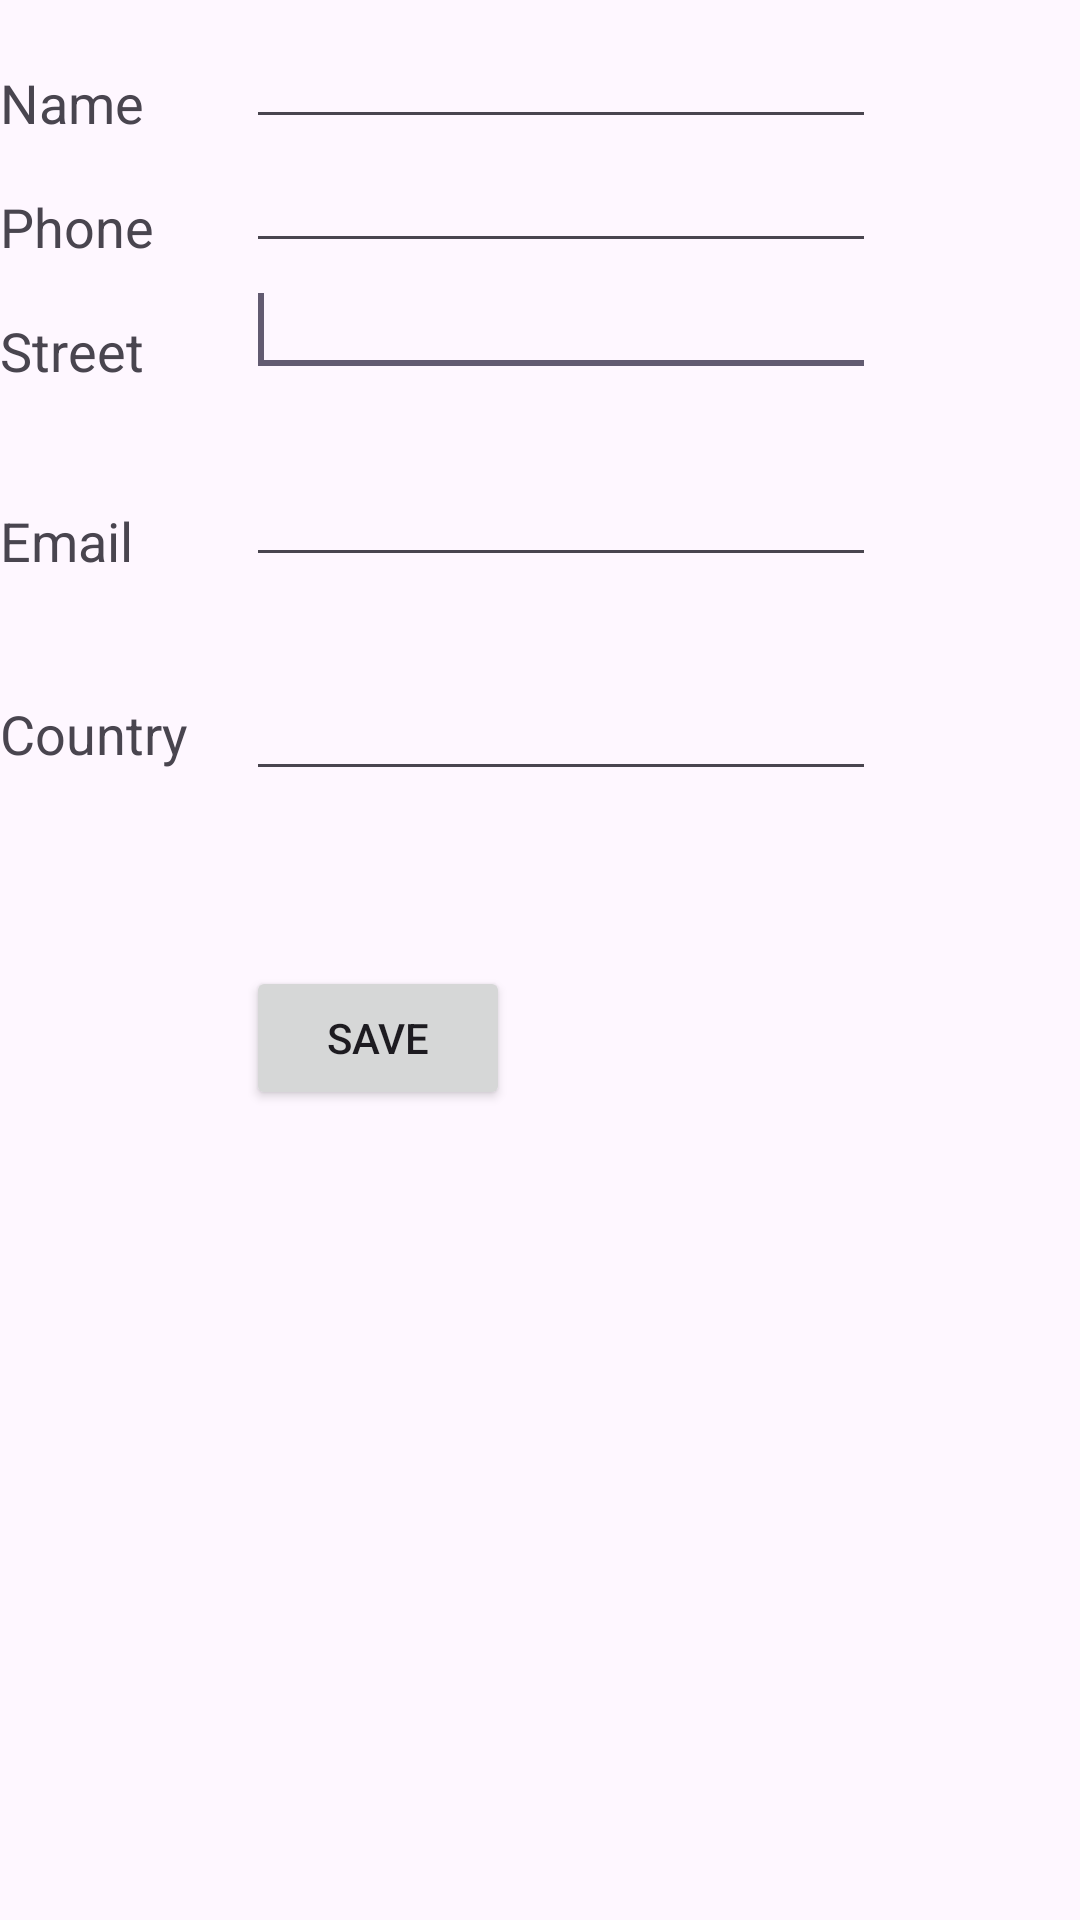

Produce the Android XML layout that renders to this screen, including the resource entries it uses.
<!-- AndroidManifest.xml: application theme Theme.ThucHanh2 -->
<!-- res/layout/activity_display_contact.xml -->
<ScrollView xmlns:android="http://schemas.android.com/apk/res/android"
    xmlns:tools="http://schemas.android.com/tools"
    android:id="@+id/scrollView1"
    android:layout_width="match_parent"
    android:layout_height="wrap_content"
    tools:context=".Bai2File.DisplayContact" >

    <RelativeLayout
        android:layout_width="match_parent"
        android:layout_height="370dp">

        <EditText
            android:id="@+id/editTextName"
            android:layout_width="wrap_content"
            android:layout_height="wrap_content"
            android:layout_alignParentLeft="true"
            android:layout_marginTop="5dp"
            android:layout_marginLeft="82dp"
            android:ems="10"
            android:inputType="text" >
        </EditText>

        <EditText
            android:id="@+id/editTextEmail"
            android:layout_width="wrap_content"
            android:layout_height="wrap_content"
            android:layout_alignLeft="@+id/editTextStreet"
            android:layout_below="@+id/editTextStreet"
            android:layout_marginTop="22dp"
            android:ems="10"
            android:inputType="textEmailAddress" />

        <TextView
            android:id="@+id/textView1"
            android:layout_width="wrap_content"
            android:layout_height="wrap_content"
            android:layout_alignBottom="@+id/editTextName"
            android:layout_alignParentLeft="true"
            android:text="@string/name"
            android:textAppearance="?android:attr/textAppearanceMedium" />

        <Button
            android:id="@+id/button1"
            android:layout_width="wrap_content"
            android:layout_height="wrap_content"
            android:layout_alignLeft="@+id/editTextCity"
            android:layout_alignParentBottom="true"
            android:layout_marginBottom="28dp"
            android:onClick="run"
            android:text="@string/save" />

        <TextView
            android:id="@+id/textView2"
            android:layout_width="wrap_content"
            android:layout_height="wrap_content"
            android:layout_alignBottom="@+id/editTextEmail"
            android:layout_alignLeft="@+id/textView1"
            android:text="@string/email"
            android:textAppearance="?android:attr/textAppearanceMedium" />

        <TextView
            android:id="@+id/textView5"
            android:layout_width="wrap_content"
            android:layout_height="wrap_content"
            android:layout_alignBottom="@+id/editTextPhone"
            android:layout_alignLeft="@+id/textView1"
            android:text="@string/phone"
            android:textAppearance="?android:attr/textAppearanceMedium" />

        <TextView
            android:id="@+id/textView4"
            android:layout_width="wrap_content"
            android:layout_height="wrap_content"
            android:layout_above="@+id/editTextEmail"
            android:layout_alignLeft="@+id/textView5"
            android:text="@string/street"
            android:textAppearance="?android:attr/textAppearanceMedium" />

        <EditText
            android:id="@+id/editTextCity"
            android:layout_width="wrap_content"
            android:layout_height="wrap_content"
            android:layout_alignRight="@+id/editTextName"
            android:layout_below="@+id/editTextEmail"
            android:layout_marginTop="30dp"
            android:ems="10"
            android:inputType="text" />

        <TextView
            android:id="@+id/textView3"
            android:layout_width="wrap_content"
            android:layout_height="wrap_content"
            android:layout_alignBaseline="@+id/editTextCity"
            android:layout_alignBottom="@+id/editTextCity"
            android:layout_alignParentLeft="true"
            android:layout_toLeftOf="@+id/editTextEmail"
            android:text="@string/country"
            android:textAppearance="?android:attr/textAppearanceMedium" />

        <EditText
            android:id="@+id/editTextStreet"
            android:layout_width="wrap_content"
            android:layout_height="wrap_content"
            android:layout_alignLeft="@+id/editTextName"
            android:layout_below="@+id/editTextPhone"
            android:ems="10"
            android:inputType="text" >

            <requestFocus />
        </EditText>

        <EditText
            android:id="@+id/editTextPhone"
            android:layout_width="wrap_content"
            android:layout_height="wrap_content"
            android:layout_alignLeft="@+id/editTextStreet"
            android:layout_below="@+id/editTextName"
            android:ems="10"
            android:inputType="phone|text" />

    </RelativeLayout>
</ScrollView>
<!-- resources referenced by this layout -->
<resources>
  <string name="country">Country</string>
  <string name="email">Email</string>
  <string name="name">Name</string>
  <string name="phone">Phone</string>
  <string name="save">Save</string>
  <string name="street">Street</string>
  <style name="Theme.ThucHanh2" parent="Base.Theme.ThucHanh2" />
  <style name="Base.Theme.ThucHanh2" parent="Theme.Material3.DayNight.NoActionBar">
          
          
      </style>
</resources>
